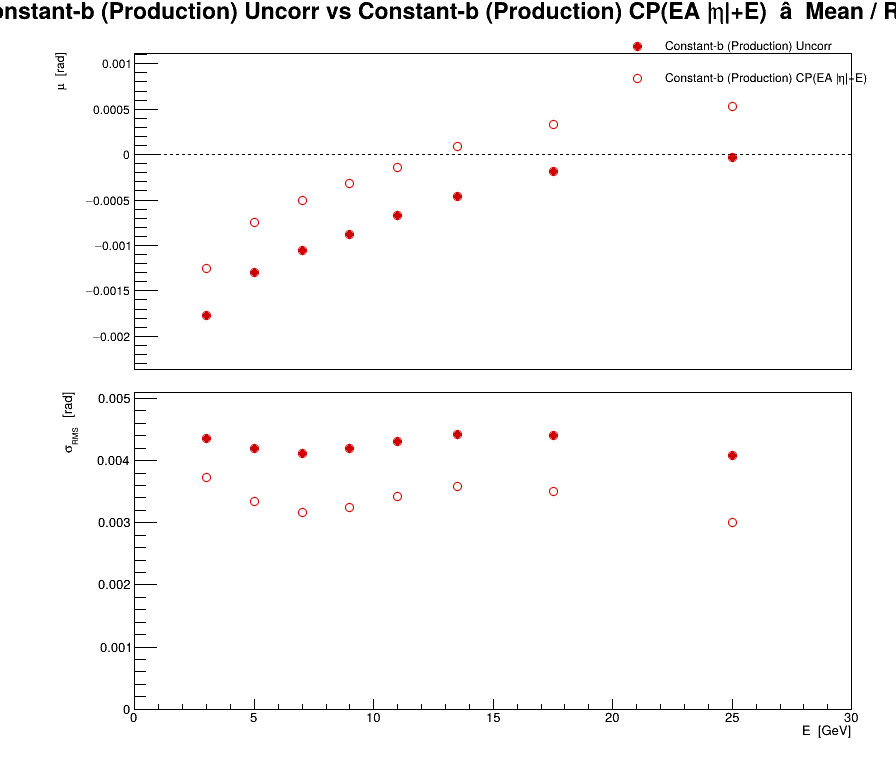

The data file committed next to this chart (first rows):
series, variant, residual, E, mu, dmu, sigma, dsigma
0, Constant-b (Production) Uncorr, phi, 3, -0.001767, 1.87193e-05, 0.004349, 1.32365e-05
0, Constant-b (Production) Uncorr, phi, 5, -0.001301, 1.77108e-05, 0.00419, 1.25234e-05
0, Constant-b (Production) Uncorr, phi, 7, -0.00106, 1.675e-05, 0.00411, 1.18441e-05
0, Constant-b (Production) Uncorr, phi, 9, -0.0008759, 1.67631e-05, 0.004188, 1.18533e-05
0, Constant-b (Production) Uncorr, phi, 11, -0.0006668, 1.7214e-05, 0.004309, 1.21721e-05
0, Constant-b (Production) Uncorr, phi, 13.5, -0.0004667, 1.44855e-05, 0.004425, 1.02428e-05
0, Constant-b (Production) Uncorr, phi, 17.5, -0.0001898, 1.11928e-05, 0.004407, 7.91448e-06
0, Constant-b (Production) Uncorr, phi, 25, -3.12351e-05, 7.29636e-06, 0.004081, 5.1593e-06
1, Constant-b (Production) CP(EA |#eta|+E), phi, 3, -0.001254, 1.6058e-05, 0.003731, 1.13547e-05
1, Constant-b (Production) CP(EA |#eta|+E), phi, 5, -0.0007504, 1.40943e-05, 0.003335, 9.96618e-06
1, Constant-b (Production) CP(EA |#eta|+E), phi, 7, -0.0005065, 1.28774e-05, 0.00316, 9.10573e-06
1, Constant-b (Production) CP(EA |#eta|+E), phi, 9, -0.0003219, 1.30186e-05, 0.003252, 9.20554e-06
1, Constant-b (Production) CP(EA |#eta|+E), phi, 11, -0.0001435, 1.36641e-05, 0.00342, 9.66199e-06
1, Constant-b (Production) CP(EA |#eta|+E), phi, 13.5, 8.57679e-05, 1.17507e-05, 0.003589, 8.309e-06
1, Constant-b (Production) CP(EA |#eta|+E), phi, 17.5, 0.0003325, 8.89361e-06, 0.003502, 6.28873e-06
1, Constant-b (Production) CP(EA |#eta|+E), phi, 25, 0.0005302, 5.37163e-06, 0.003005, 3.79832e-06
